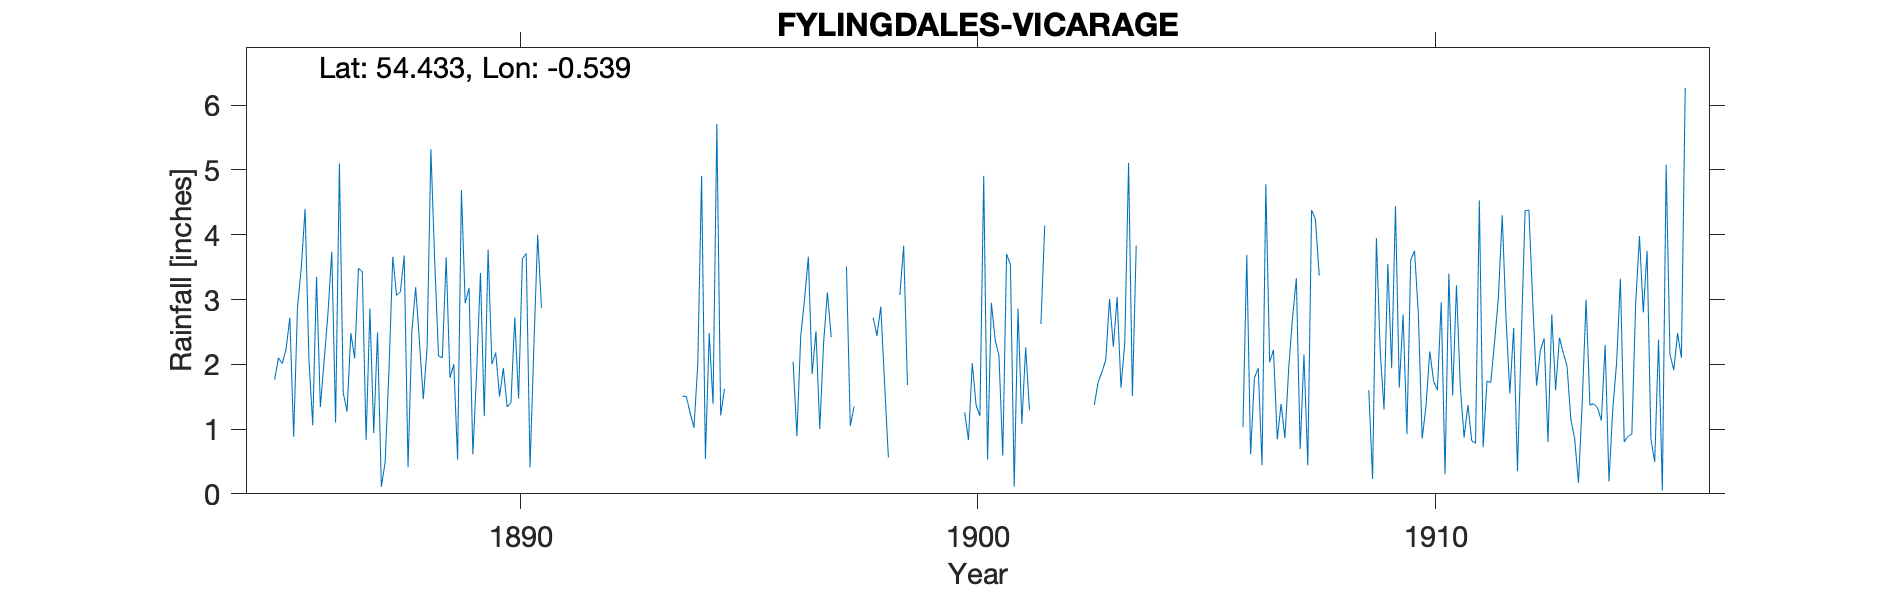

Source data for this figure (header and first rows):
FYLINGDALES VICARAGE, , , , , , , , , , , , , , , , , , , , , , , 
Grid ref, NZ949052, Long, -0.539, Lat, 54.43, Elevation, 120, ft, , , , , , , , , , , , , , , 
Station no, RR1702, , , , , , , , , , , , , , , , , , , , , , 
, 1885, 1886, 1887, 1888, 1889, 1890, 1891, 1892, 1893, 1894, 1895, 1896, 1897, 1898, 1899, 1900, 1901, 1902, 1903, 1904, 1905, 1906, 1907
January, , 3.35, 3.43, 0.41, 2.00, 1.50, , , , 1.51, , -999, 1.00, -999, , -999, 0.59, , 1.37, , , 2.57, 0.84
February, 1.76, 1.34, 0.83, 2.50, 0.53, 1.94, , , , 1.50, , -999, 2.33, -999, , -999, 3.70, , 1.72, , , -999, 1.39
March, 2.10, 2.06, 2.86, 3.19, 4.69, 1.34, , , , 1.25, , -999, 3.11, 2.72, , 1.26, 3.54, , 1.88, , , -999, 0.86
April, 2.01, 2.79, 0.94, 2.35, 2.94, 1.41, , , , 1.02, , -999, 2.42, 2.44, , 0.83, 0.11, , 2.06, , , 1.03, 1.94
May, 2.23, 3.74, 2.49, 1.46, 3.18, 2.72, , , , 2.00, , -999, , 2.89, , 2.02, 2.86, , 3.01, , , 3.69, 2.72
June, 2.72, 1.10, 0.11, 2.26, 0.61, 1.47, , , , 4.91, , 2.04, 2.41, 1.70, , 1.37, 1.08, , 2.27, , , 0.61, 3.33
July, 0.88, 5.10, 0.49, 5.32, 1.88, 3.63, , , , 0.54, , 0.89, , 0.56, , 1.20, 2.26, , 3.04, , , 1.79, 0.69
August, 2.87, 1.56, 1.90, 3.58, 3.41, 3.71, , , , 2.48, , 2.43, 3.51, -999, , 4.91, 1.29, , 1.64, , , 1.94, 2.15
September, 3.49, 1.27, 3.66, 2.13, 1.20, 0.41, , , , 1.39, , 3.00, 1.05, -999, , 0.53, -999, , 2.33, , , 0.44, 0.44
October, 4.40, 2.48, 3.06, 2.10, 3.77, 2.26, , , , 5.71, , 3.66, 1.35, 3.07, , 2.95, -999, , 5.11, , , 4.78, 4.38
November, 2.08, 2.09, 3.12, 3.65, 2.00, 4.00, , , , 1.21, , 1.85, , 3.83, , 2.38, 2.62, , 1.51, , , 2.03, 4.24
December, 1.06, 3.48, 3.68, 1.79, 2.18, 2.87, , , , 1.62, , 2.51, 2.38, 1.68, , 2.13, 4.14, , 3.83, , , 2.22, 3.37
Total, , 30.36, 26.57, 30.74, 28.39, 27.26, , , , 25.14, , 20.65, , 20.92, , 26.83, 24.14, , 29.77, , , 23.50, 26.35
TYRain_1880-1889_11_pt2/053, , , , , , , , , , , , , , , , , , , , , , , 
TYRain_1890-1899_17_pt1/199, , , , , , , , , , , , , , , , , , , , , , , 
TYRain_1900-1909_22_pt1/068, , , , , , , , , , , , , , , , , , , , , , , 
TYRain_1910-1919_21_pt1/044, , , , , , , , , , , , , , , , , , , , , , , 
# The following readings are marked as b…, , , , , , , , , , , , , , , , , , , , , , , 
# Jan-Mar 1896, Apr-May 1896, Jan-Feb 18…, , , , , , , , , , , , , , , , , , , , , , , 
# Jan-Feb 1900, Sep-Oct 1901, Feb-Mar 19…, , , , , , , , , , , , , , , , , , , , , , , 
# The total for 1897 has been omitted as…, , , , , , , , , , , , , , , , , , , , , , , 
# The totals for 1891 and 1908 have been…, , , , , , , , , , , , , , , , , , , , , , , 
